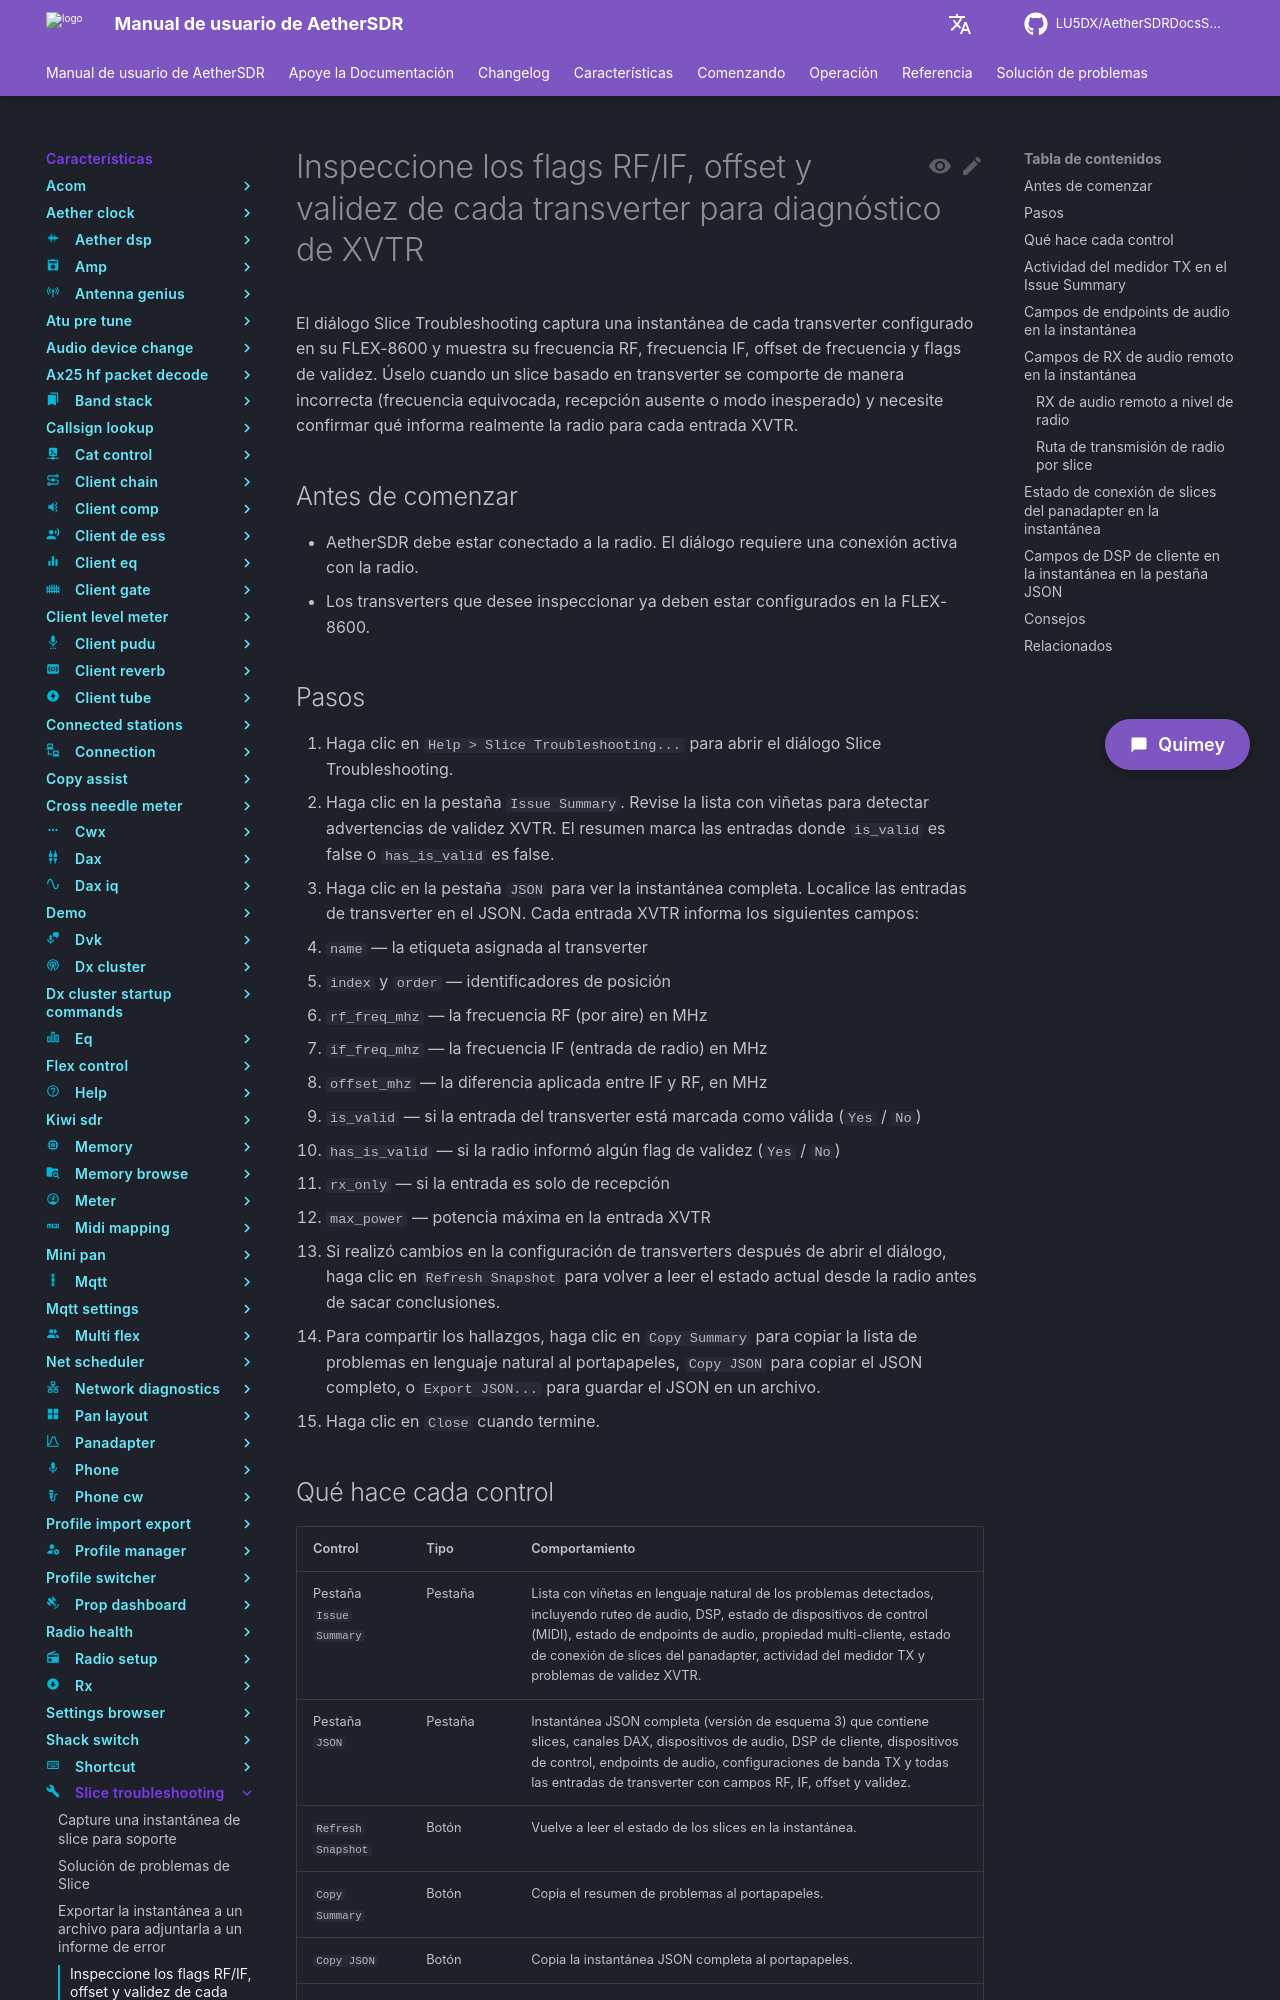

repository: LU5DX/AetherSDRDocsSpanish · page: 26.8.4/features/slice-troubleshooting/inspect-each-transverter-s-rf-if-offset-and-validity-flags-for-xvtr-diagnosis/index.html · generator: mkdocs

# Inspeccione los flags RF/IF, offset y validez de cada transverter para diagnóstico de XVTR

El diálogo Slice Troubleshooting captura una instantánea de cada transverter configurado en su FLEX-8600 y muestra su frecuencia RF, frecuencia IF, offset de frecuencia y flags de validez. Úselo cuando un slice basado en transverter se comporte de manera incorrecta (frecuencia equivocada, recepción ausente o modo inesperado) y necesite confirmar qué informa realmente la radio para cada entrada XVTR.

## Antes de comenzar

- AetherSDR debe estar conectado a la radio. El diálogo requiere una conexión activa con la radio.
- Los transverters que desee inspeccionar ya deben estar configurados en la FLEX-8600.

## Pasos

1. Haga clic en `Help > Slice Troubleshooting...` para abrir el diálogo Slice Troubleshooting.
2. Haga clic en la pestaña `Issue Summary`. Revise la lista con viñetas para detectar advertencias de validez XVTR. El resumen marca las entradas donde `is_valid` es false o `has_is_valid` es false.
3. Haga clic en la pestaña `JSON` para ver la instantánea completa. Localice las entradas de transverter en el JSON. Cada entrada XVTR informa los siguientes campos:
   - `name` — la etiqueta asignada al transverter
   - `index` y `order` — identificadores de posición
   - `rf_freq_mhz` — la frecuencia RF (por aire) en MHz
   - `if_freq_mhz` — la frecuencia IF (entrada de radio) en MHz
   - `offset_mhz` — la diferencia aplicada entre IF y RF, en MHz
   - `is_valid` — si la entrada del transverter está marcada como válida (`Yes` / `No`)
   - `has_is_valid` — si la radio informó algún flag de validez (`Yes` / `No`)
   - `rx_only` — si la entrada es solo de recepción
   - `max_power` — potencia máxima en la entrada XVTR
4. Si realizó cambios en la configuración de transverters después de abrir el diálogo, haga clic en `Refresh Snapshot` para volver a leer el estado actual desde la radio antes de sacar conclusiones.
5. Para compartir los hallazgos, haga clic en `Copy Summary` para copiar la lista de problemas en lenguaje natural al portapapeles, `Copy JSON` para copiar el JSON completo, o `Export JSON...` para guardar el JSON en un archivo.
6. Haga clic en `Close` cuando termine.
